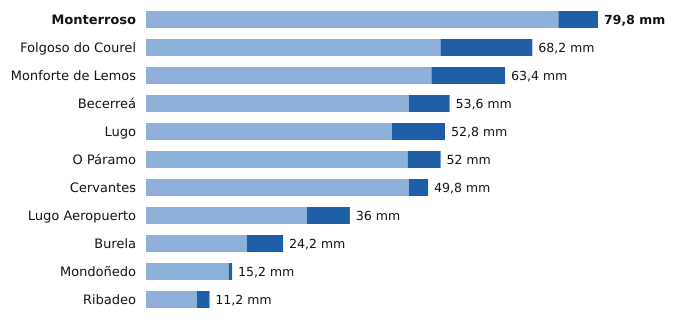

The data file committed next to this chart (first rows):
estacion, provincia, indicativo, mm_6_dias_anteriores, mm_hoy, mm_7_dias, horas_de_hoy
Monterroso, Lugo, 1446X, 72.8, 7.0, 79.8, 17
Folgoso do Courel, Lugo, 1658, 52.0, 16.2, 68.2, 16
Monforte de Lemos, Lugo, 1679A, 50.4, 13.0, 63.4, 18
Becerreá, Lugo, 1521X, 46.4, 7.2, 53.6, 19
Lugo, Lugo, 1518A, 43.4, 9.4, 52.8, 16
O Páramo, Lugo, 1521I, 46.2, 5.8, 52.0, 17
Cervantes, Lugo, 1297E, 46.4, 3.4, 49.8, 17
Lugo Aeropuerto, Lugo, 1505, 28.4, 7.6, 36.0, 20
Burela, Lugo, 1347T, 17.8, 6.4, 24.2, 19
Mondoñedo, Lugo, 1344X, 14.6, 0.6, 15.2, 18
Ribadeo, Lugo, 1342X, 9.0, 2.2, 11.2, 18
